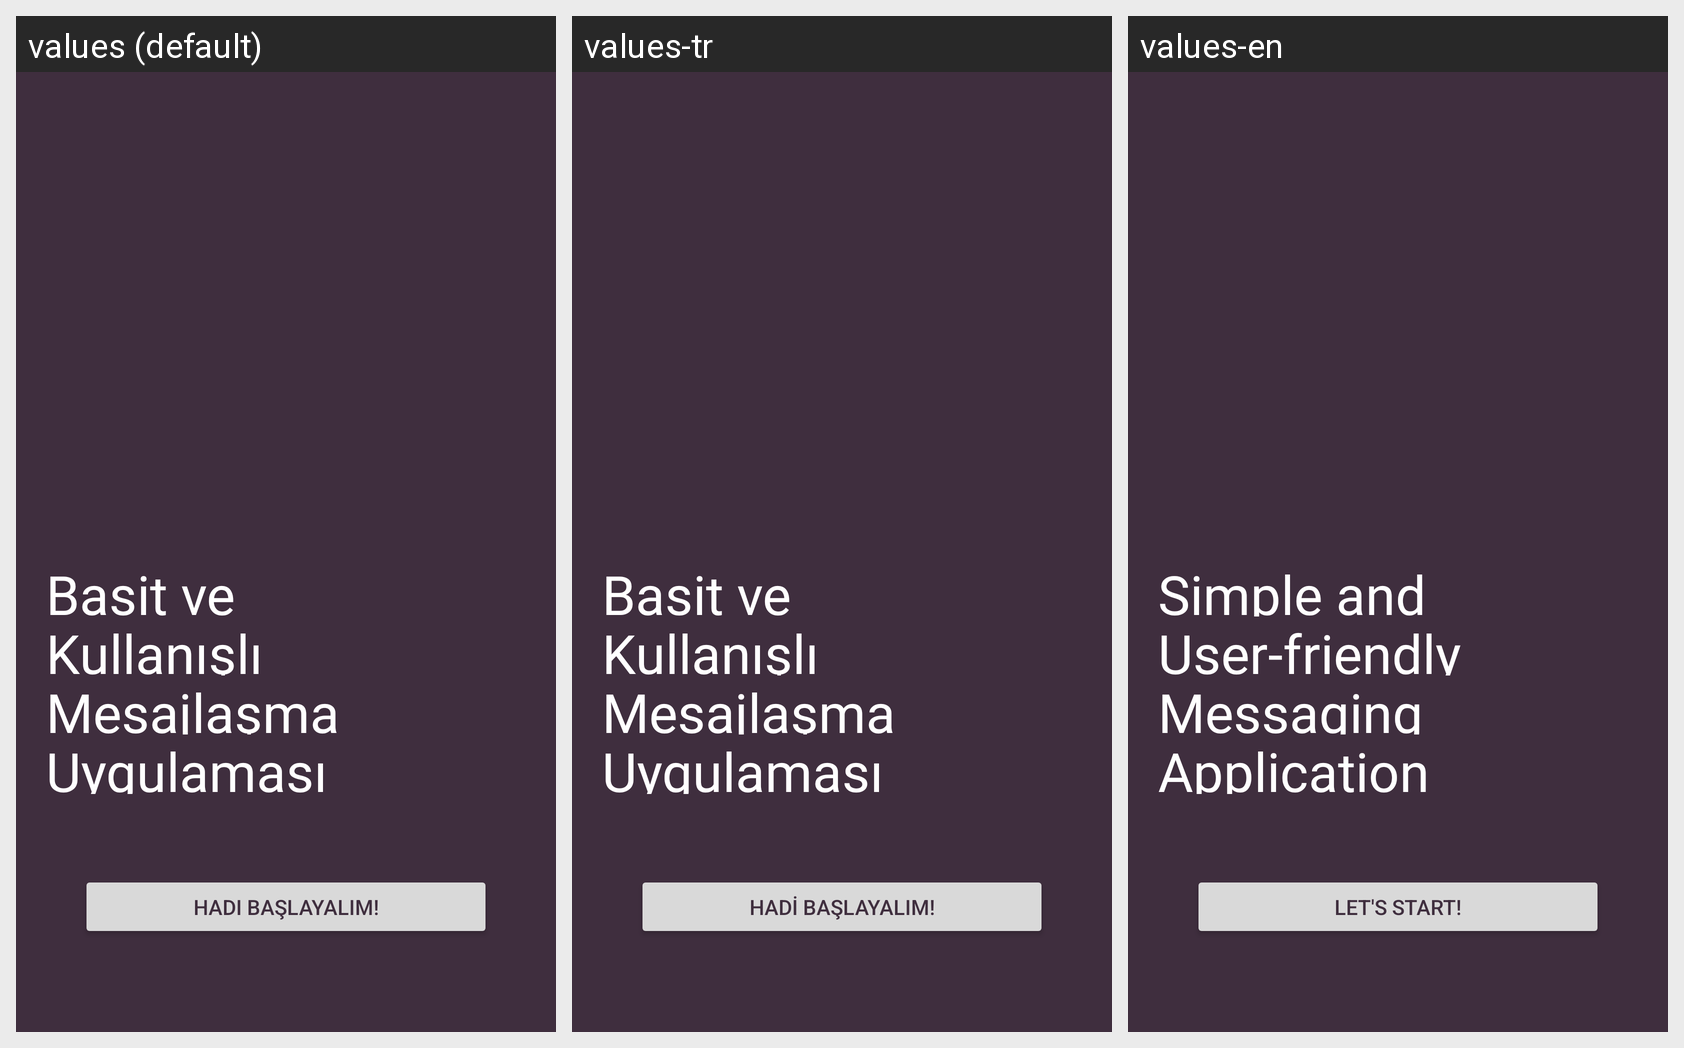

Here is an Android app screen in its default locale and in the app's own translations. Write out the translated-string differences for the strings that appear on this screen.
Android screen res/layout/activity_main.xml rendered under 3 locales, left to right: values (default), values-tr, values-en. Device: Nexus 5 (rendered at 1080×1920; each locale shown at half size, 540×960, under a caption strip naming it); theme Theme.ChatCraft.
Strings drawn on this screen, with the default value and each locale's value (text and hints the layout hard-codes, and strings that could not be matched under every locale, appear in the picture but are not listed):

basit_ve
  values: Basit ve
  values-tr: Basit ve
  values-en: Simple and

kullan_l
  values: Kullanışlı
  values-tr: Kullanışlı
  values-en: User-friendly

mesajla_ma
  values: Mesajlaşma
  values-tr: Mesajlaşma
  values-en: Messaging

uygulamas
  values: Uygulaması
  values-tr: Uygulaması
  values-en: Application

hadi_ba_layal_m
  values: Hadi Başlayalım!
  values-tr: Hadi Başlayalım!
  values-en: Let's Start!
